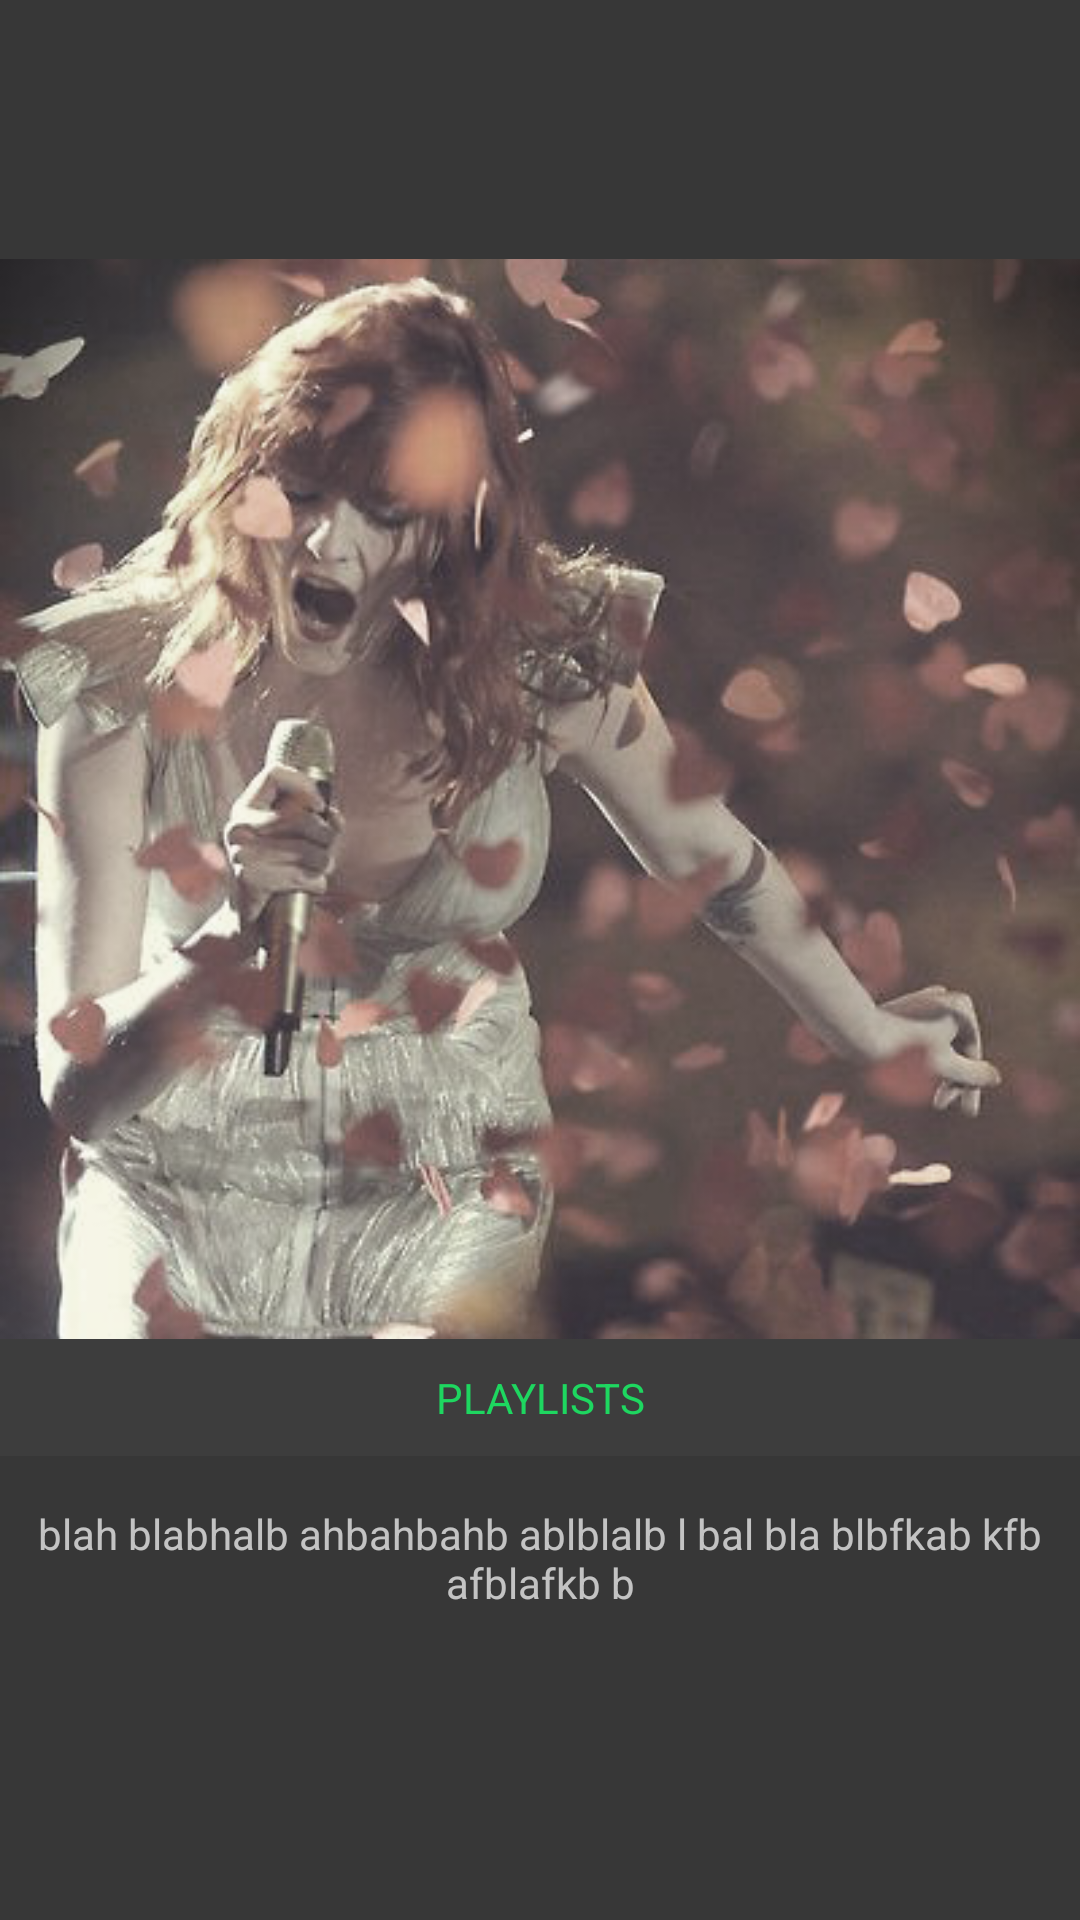

Here is an Android app screen rendered from its layout file. Give the layout XML and the strings, colors and styles it references.
<!-- AndroidManifest.xml: application theme BetterfyTheme.Spotify -->
<!-- res/layout/recycler_item_mainmenu.xml -->
<?xml version="1.0" encoding="utf-8"?>
<LinearLayout
    xmlns:android="http://schemas.android.com/apk/res/android"
    android:orientation="vertical"
    android:layout_width="match_parent"
    android:layout_height="wrap_content"
    android:showDividers="beginning"
    android:measureWithLargestChild="false"
    android:background="@drawable/button_onclick_colors_spotify"
    android:gravity="center"
    android:layout_margin="8dp">

        <ImageView
            android:id="@+id/recycler_item_mainmenu_image"
            android:layout_width="match_parent"
            android:layout_height="wrap_content"
            android:src="@drawable/betterfy_artists_001"
            android:adjustViewBounds="true"
            android:scaleType="fitCenter"
            android:background="@drawable/button_onclick_colors_spotify"/>

        <TextView
            android:id="@+id/recycler_item_mainmenu_button"
            android:layout_width="match_parent"
            android:layout_height="wrap_content"
            android:text = "@string/main_playlist_button"
            android:background="@drawable/button_onclick_colors_spotify"
            android:textColor="@color/spotifyGreen"
            android:textAllCaps="true"
            android:gravity="center"
            android:paddingTop="@dimen/betterfy_recycler_item_margin_all_standard"
            android:paddingBottom="@dimen/betterfy_recycler_item_margin_all_standard" />

        <TextView
            android:id="@+id/recycler_item_mainmenu_textview"
            android:layout_width="match_parent"
            android:layout_height="wrap_content"
            android:text="blah blabhalb ahbahbahb ablblalb l bal bla blbfkab kfb afblafkb b"
            android:layout_gravity="center"
            android:gravity="center"
            android:singleLine="false"
            android:lines="4"
            android:ellipsize="end" />

</LinearLayout>
<!-- resources referenced by this layout -->
<resources>
  <color name="spotifyGreen">#1ED760</color>
  <dimen name="betterfy_recycler_item_margin_all_standard">10dp</dimen>
  <!-- drawable betterfy_artists_001: png bitmap (drawable, 267002 bytes) -->
  <!-- drawable button_onclick_colors_spotify (drawable) -->
  <?xml version="1.0" encoding="utf-8"?>
  <selector xmlns:android="http://schemas.android.com/apk/res/android">
  
      <item
          android:state_accelerated="true"
          android:state_pressed="true"
          android:drawable="@color/spotifyGreen" />
  
      <item
          android:state_focused="false"
          android:state_pressed="true"
          android:drawable="@color/spotifyGreen" />
  
      <item
          android:drawable="@color/materialGrey600_alpha0.1" />
  
  
  </selector>
  <string name="main_playlist_button">Playlists</string>
  <style name="BetterfyTheme.Spotify" parent="Theme.AppCompat">
          <item name="colorAccent">@color/spotifyGreen</item>
          <item name="actionBarStyle">@style/BetterfyTheme.ActionBar.Spotify</item>
      </style>
  <color name="materialGrey600_alpha0.1">#1b757575</color>
  <style name="BetterfyTheme.ActionBar.Spotify" parent="@style/Widget.AppCompat.ActionBar.Solid">
          <item name="titleTextStyle">@style/BetterfyTheme.ActionBar.TextColor_spotify</item>
      </style>
  <style name="BetterfyTheme.ActionBar.TextColor_spotify" parent="@style/TextAppearance.AppCompat.Widget.ActionBar.Title">
          <item name="android:textColor">@color/spotifyGreen</item>
      </style>
</resources>
